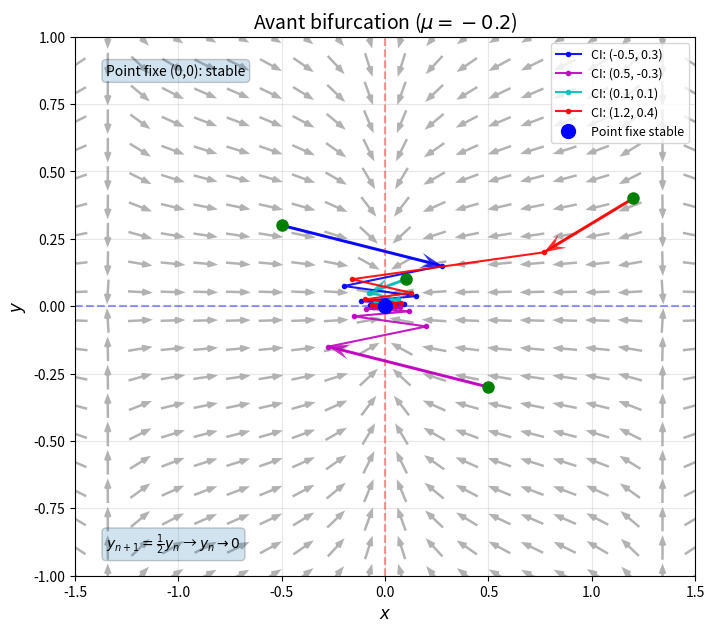
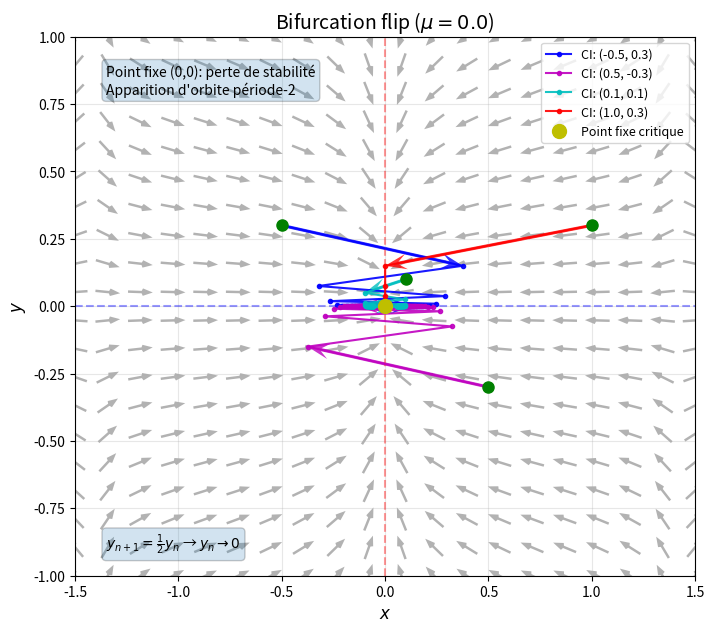
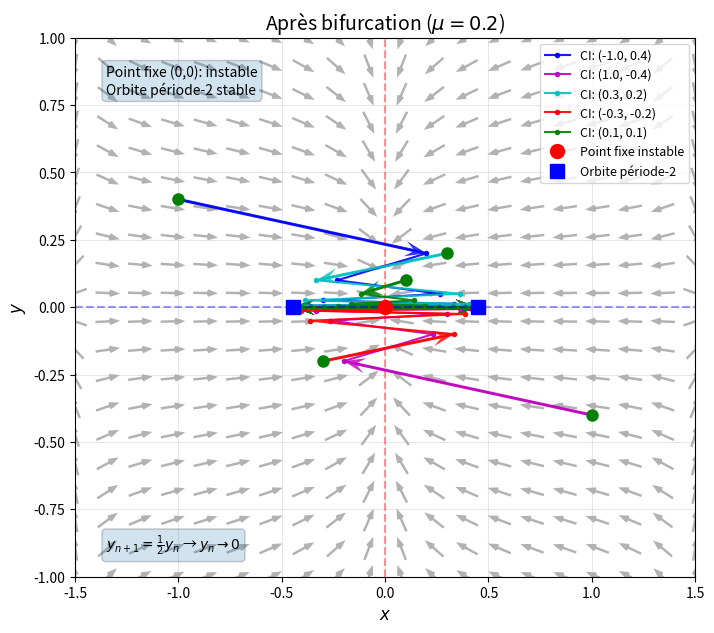

Generate these figures, in order, with matplotlib:
import numpy as np
import matplotlib.pyplot as plt

def systeme(x, y, mu, seuil=1e6):
    """Calcule l'itération suivante avec contrôle de divergence."""
    if abs(x) > seuil or abs(y) > seuil:
        return float('inf'), float('inf')
    x_next = -(1 + mu) * x + x**3
    y_next = 0.5 * y
    return x_next, y_next

def simuler(mu, x0, y0, n_iter=100, seuil=1e6):
    """Simule la trajectoire et stoppe si divergence."""
    x_vals, y_vals = [x0], [y0]
    x, y = x0, y0
    for _ in range(n_iter):
        x, y = systeme(x, y, mu, seuil)
        if abs(x) > seuil or abs(y) > seuil:
            break
        x_vals.append(x)
        y_vals.append(y)
    return np.array(x_vals), np.array(y_vals)

def ajouter_fleches(ax, x, y, n_fleches=3, color='blue'):
    """Ajoute des flèches directionnelles sur la trajectoire"""
    if len(x) < 2:
        return
    
    # Sélectionne des points régulièrement espacés pour les flèches
    indices = np.linspace(0, len(x)-2, num=n_fleches, dtype=int)
    
    for i in indices:
        # Calcule la direction du déplacement
        dx = x[i+1] - x[i]
        dy = y[i+1] - y[i]
        
        # Ajoute la flèche
        ax.quiver(x[i], y[i], dx, dy, 
                  angles='xy', scale_units='xy', scale=1,
                  color=color, width=0.005, headwidth=5, headlength=7, alpha=0.8)

def champ_vecteurs(mu, ax, x_min=-1.5, x_max=1.5, y_min=-1.0, y_max=1.0, density=15):
    """Ajoute un champ de vecteurs à l'axe donné"""
    # Créer une grille de points
    x = np.linspace(x_min, x_max, density)
    y = np.linspace(y_min, y_max, density)
    X, Y = np.meshgrid(x, y)
    
    # Calculer les composantes du champ vectoriel
    U = -(2 + mu) * X + X**3  # Δx = f(x,y,μ) - x = -(2+μ)x + x³
    V = -0.5 * Y              # Δy = g(x,y,μ) - y = -0.5y
    
    # Normaliser pour une meilleure visualisation
    norm = np.sqrt(U**2 + V**2)
    norm[norm == 0] = 1  # Éviter division par zéro
    U_norm = U / norm
    V_norm = V / norm
    
    # Tracer le champ de vecteurs
    ax.quiver(X, Y, U_norm, V_norm, 
              color='gray', alpha=0.6, scale=25, width=0.004,
              pivot='mid', headwidth=3, headlength=4)
    
    # Ajouter les nullclines
    # Nullcline x: Δx = 0 ⇒ -(2+μ)x + x³ = 0 ⇒ x[x² - (2+μ)] = 0
    ax.axvline(x=0, color='r', linestyle='--', alpha=0.4)
    #if mu > -2:
    #    x_null = np.sqrt(2 + mu)
    #    ax.axvline(x=x_null, color='r', linestyle='--', alpha=0.4)
    #    ax.axvline(x=-x_null, color='r', linestyle='--', alpha=0.4)
    
    # Nullcline y: Δy = 0 ⇒ -0.5y = 0 ⇒ y = 0
    ax.axhline(y=0, color='b', linestyle='--', alpha=0.4)

# Paramètres de bifurcation
mu_critique = 0.0
mu_values = [-0.2, mu_critique, 0.2]  # Avant, à, et après la bifurcation
titles = [
    "Avant bifurcation ($\mu = -0.2$)",
    "Bifurcation flip ($\mu = 0.0$)",
    "Après bifurcation ($\mu = 0.2$)"
]

# Conditions initiales adaptées à chaque μ
conditions_initiales = [
    [(-0.5, 0.3), (0.5, -0.3), (0.1, 0.1),  (1.2, 0.4)],  # μ = -0.2
    [(-0.5, 0.3), (0.5, -0.3), (0.1, 0.1),  (1.0, 0.3)],   # μ = 0.0
    [(-1.0, 0.4), (1.0, -0.4), (0.3, 0.2), (-0.3, -0.2), (0.1, 0.1)]    # μ = 0.2
]

# Couleurs distinctes pour chaque trajectoire
couleurs = ['b', 'm', 'c', 'r', 'g', 'y']

# Générer chaque figure séparément
for i, mu in enumerate(mu_values):
    # Créer une nouvelle figure
    plt.figure(figsize=(8, 7))
    ax = plt.gca()
    
    # Ajouter le champ de vecteurs en premier (en arrière-plan)
    champ_vecteurs(mu, ax, x_min=-1.5, x_max=1.5, y_min=-1.0, y_max=1.0, density=20)
    
    # Calcul des points fixes
    point_fixe0 = (0, 0)
    if mu > -2:
        point_fixe1 = (np.sqrt(2 + mu), 0)
        point_fixe2 = (-np.sqrt(2 + mu), 0)
    
    # Simuler et tracer les trajectoires
    for j, (x0, y0) in enumerate(conditions_initiales[i]):
        x_vals, y_vals = simuler(mu, x0, y0, n_iter=100)
        if len(x_vals) > 1:
            # Tracer la trajectoire
            couleur = couleurs[j % len(couleurs)]
            ax.plot(x_vals, y_vals, 'o-', markersize=3, lw=1.5, 
                    color=couleur, alpha=0.9, label=f'CI: ({x0}, {y0})')
            ax.plot(x_vals[0], y_vals[0], 'go', markersize=8)  # Point initial
            
            # Ajouter des flèches directionnelles
            ajouter_fleches(ax, x_vals, y_vals, n_fleches=5, color=couleur)
    
    # Tracer les points fixes
    # Point fixe (0,0)
    if mu < mu_critique:
        # Stable si μ<0
        ax.plot(point_fixe0[0], point_fixe0[1], 'bo', markersize=10, label='Point fixe stable', zorder=5)
    elif mu == mu_critique:
        # Critique à μ=0
        ax.plot(point_fixe0[0], point_fixe0[1], 'yo', markersize=10, label='Point fixe critique', zorder=5)
    else: # μ>0
        # Instable
        ax.plot(point_fixe0[0], point_fixe0[1], 'ro', markersize=10, label='Point fixe instable', zorder=5)
    
    # Points fixes non-nuls
    #if mu > -2:
    #    ax.plot(point_fixe1[0], point_fixe1[1], 'ro', markersize=10, label='Point fixe instable', zorder=5)
    #    ax.plot(point_fixe2[0], point_fixe2[1], 'ro', markersize=10, zorder=5)
    
    # Tracer l'orbite de période 2 pour μ>0
    if mu > 0:
        # Calcul des points de l'orbite de période 2
        x1 = np.sqrt(mu)
        x2 = -np.sqrt(mu)
        ax.plot([x1], [0], 'bs', markersize=10, label='Orbite période-2', zorder=5)
        ax.plot([x2], [0], 'bs', markersize=10, zorder=5)
        # Ajouter une ligne pour indiquer l'orbite
        ax.plot([x1, x2], [0, 0], 'b--', alpha=0.5)
    
    # Mise en forme
    ax.set_title(titles[i], fontsize=14)
    ax.set_xlabel("$x$", fontsize=12)
    ax.set_ylabel("$y$", fontsize=12)
    ax.grid(True, alpha=0.3)
    ax.set_xlim(-1.5, 1.5)
    ax.set_ylim(-1.0, 1.0)
    
    # Ajouter des informations sur la stabilité
    stability_text = {
        -0.2: "Point fixe (0,0): stable",
        0.0: "Point fixe (0,0): perte de stabilité\nApparition d'orbite période-2",
        0.2: "Point fixe (0,0): instable\nOrbite période-2 stable"
    }
    ax.text(0.05, 0.95, stability_text[mu], 
            transform=ax.transAxes, fontsize=10,
            verticalalignment='top', bbox=dict(boxstyle='round', alpha=0.2))
    
    # Ajouter la dynamique de y
    ax.text(0.05, 0.05, "$y_{n+1} = \\frac{1}{2}y_n$ → $y_n \\to 0$", 
            transform=ax.transAxes, fontsize=10,
            bbox=dict(boxstyle='round', alpha=0.2))
    
    # Gérer la légende pour éviter les doublons
    handles, labels = ax.get_legend_handles_labels()
    by_label = dict(zip(labels, handles))  # Élimine les doublons
    ax.legend(by_label.values(), by_label.keys(), fontsize=9, loc='best')
    
    # Sauvegarder et afficher
    #plt.tight_layout()
    #plt.savefig(f"bifurcation_flip_mu_{mu:.1f}.png", dpi=300)
    plt.show()